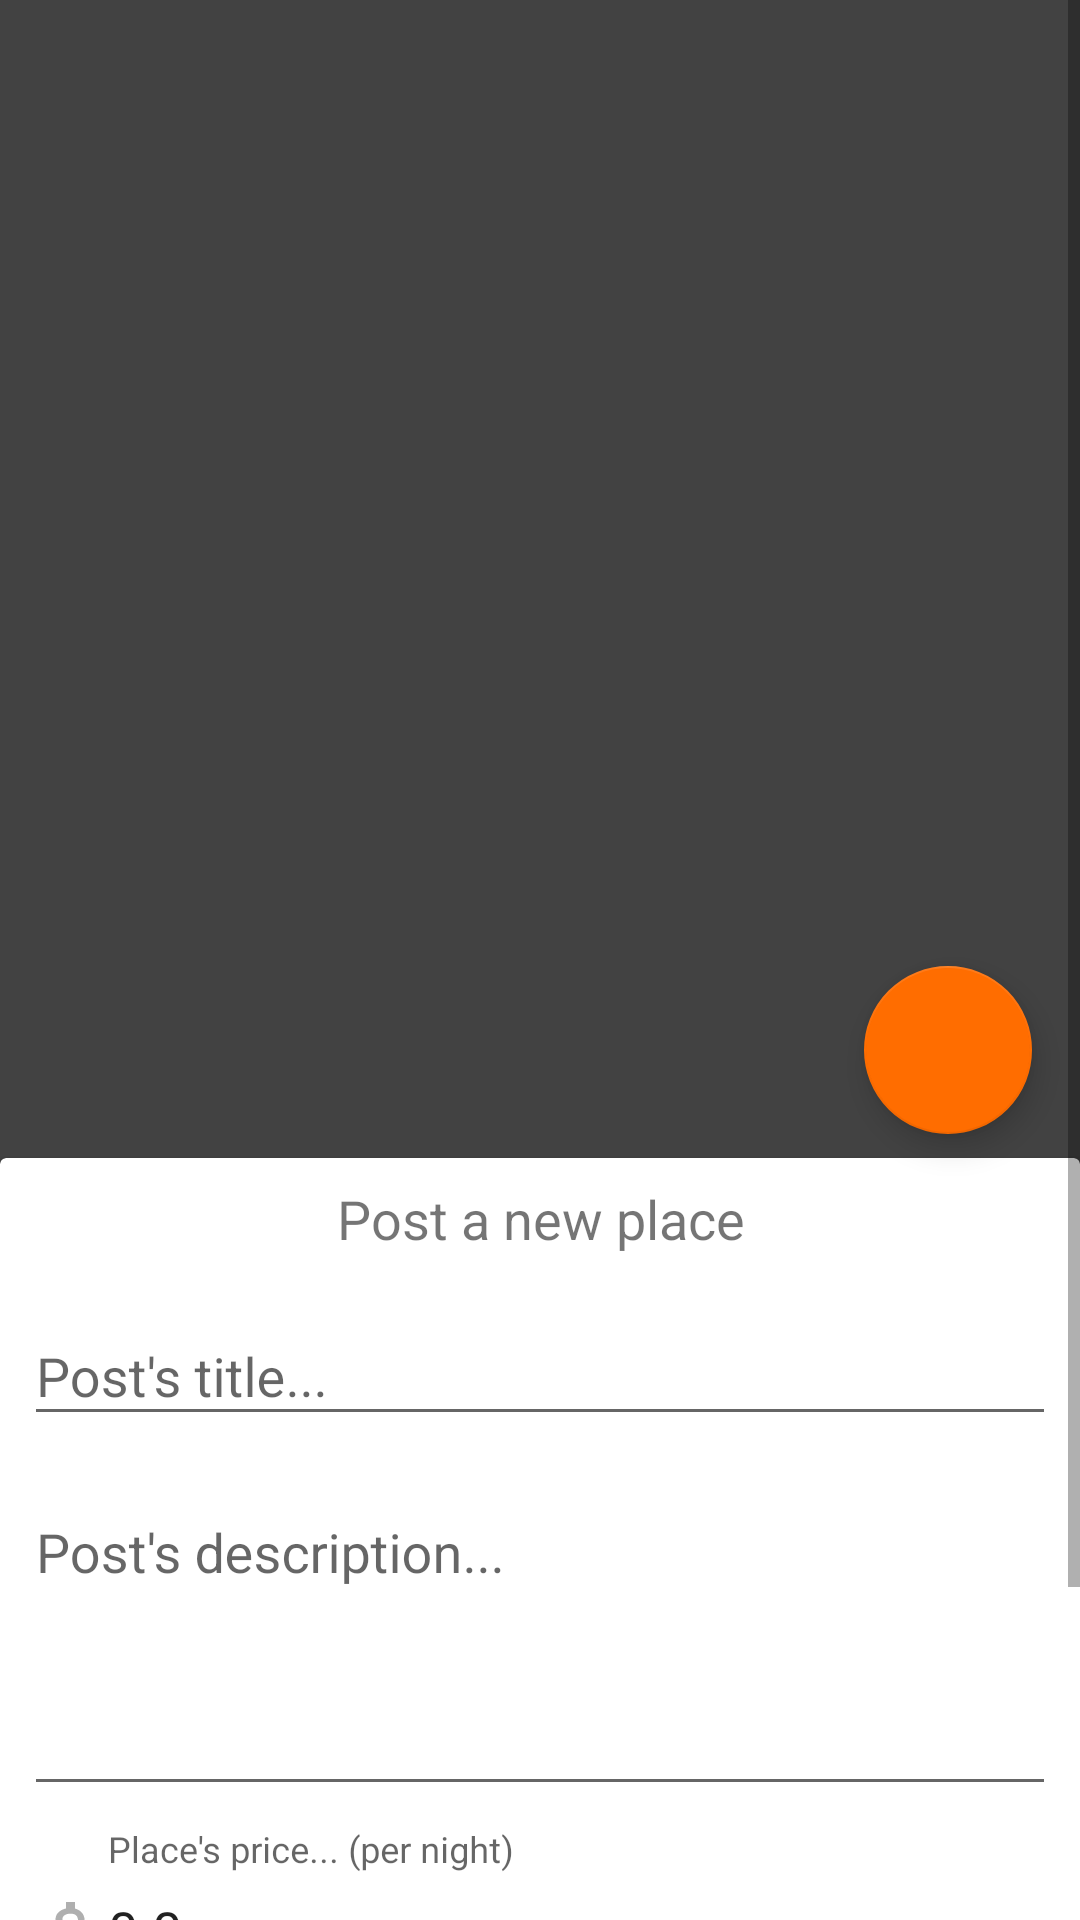

Layout XML and referenced resources for this Android screen:
<!-- AndroidManifest.xml: application theme AppTheme -->
<!-- res/layout/activity_new_place.xml -->
<?xml version="1.0" encoding="utf-8"?>
<ScrollView xmlns:android="http://schemas.android.com/apk/res/android"
    xmlns:app="http://schemas.android.com/apk/res-auto"
    xmlns:tools="http://schemas.android.com/tools"
    android:layout_width="match_parent"
    android:layout_height="match_parent"
    tools:context=".activity.NewPlaceActivity">

    <android.support.constraint.ConstraintLayout
        android:id="@+id/new_place_layout"
        android:layout_width="match_parent"
        android:layout_height="wrap_content"
        android:background="@color/cardview_dark_background">

        <ImageView
            android:id="@+id/new_place_image"
            android:layout_width="0dp"
            android:layout_height="350dp"
            android:scaleType="centerCrop"
            android:visibility="visible"
            app:layout_constraintEnd_toEndOf="parent"
            app:layout_constraintStart_toStartOf="parent"
            app:layout_constraintTop_toTopOf="parent"
            app:srcCompat="@drawable/place_image" />

        <android.support.design.widget.FloatingActionButton
            android:id="@+id/new_place_fab"
            android:layout_width="wrap_content"
            android:layout_height="wrap_content"
            android:layout_marginEnd="16dp"
            android:layout_marginBottom="8dp"
            android:clickable="true"
            app:fabSize="normal"
            app:layout_constraintBottom_toBottomOf="@+id/new_place_image"
            app:layout_constraintEnd_toEndOf="parent"
            app:layout_constraintTop_toBottomOf="@+id/new_place_image"
            app:srcCompat="@drawable/ic_image" />

        <android.support.v7.widget.CardView
            android:layout_width="match_parent"
            android:layout_height="wrap_content"
            android:layout_marginTop="8dp"
            app:layout_constraintBottom_toBottomOf="parent"
            app:layout_constraintEnd_toEndOf="parent"
            app:layout_constraintHorizontal_bias="0.0"
            app:layout_constraintStart_toStartOf="parent"
            app:layout_constraintTop_toBottomOf="@+id/new_place_fab">

            <android.support.constraint.ConstraintLayout
                android:layout_width="match_parent"
                android:layout_height="match_parent">

                <ProgressBar
                    android:id="@+id/new_place_prog"
                    style="?android:attr/progressBarStyleHorizontal"
                    android:layout_width="0dp"
                    android:layout_height="wrap_content"
                    android:layout_marginStart="8dp"
                    android:layout_marginEnd="8dp"
                    android:indeterminate="true"
                    android:visibility="gone"
                    app:layout_constraintEnd_toEndOf="parent"
                    app:layout_constraintStart_toStartOf="parent"
                    app:layout_constraintTop_toTopOf="parent" />

                <TextView
                    android:id="@+id/textView4"
                    android:layout_width="0dp"
                    android:layout_height="wrap_content"
                    android:layout_marginStart="8dp"
                    android:layout_marginTop="8dp"
                    android:layout_marginEnd="8dp"
                    android:text="Post a new place"
                    android:textAlignment="center"
                    android:textSize="18sp"
                    app:layout_constraintEnd_toEndOf="parent"
                    app:layout_constraintStart_toStartOf="parent"
                    app:layout_constraintTop_toBottomOf="@+id/new_place_prog" />

                <android.support.design.widget.TextInputLayout
                    android:id="@+id/textInputLayout7"
                    android:layout_width="match_parent"
                    android:layout_height="wrap_content"
                    android:layout_marginStart="8dp"
                    android:layout_marginTop="8dp"
                    android:layout_marginEnd="8dp"
                    app:layout_constraintEnd_toEndOf="parent"
                    app:layout_constraintStart_toStartOf="parent"
                    app:layout_constraintTop_toBottomOf="@+id/textView4">

                    <android.support.design.widget.TextInputEditText
                        android:id="@+id/new_place_title"
                        android:layout_width="match_parent"
                        android:layout_height="wrap_content"
                        android:hint="Post's title..."
                        android:inputType="textCapWords" />
                </android.support.design.widget.TextInputLayout>

                <android.support.design.widget.TextInputLayout
                    android:id="@+id/textInputLayout9"
                    android:layout_width="0dp"
                    android:layout_height="wrap_content"
                    android:layout_marginStart="8dp"
                    android:layout_marginTop="8dp"
                    android:layout_marginEnd="8dp"
                    app:layout_constraintEnd_toEndOf="parent"
                    app:layout_constraintStart_toStartOf="parent"
                    app:layout_constraintTop_toBottomOf="@+id/textInputLayout7">

                    <android.support.design.widget.TextInputEditText
                        android:id="@+id/new_place_desc"
                        android:layout_width="match_parent"
                        android:layout_height="wrap_content"
                        android:gravity="start"
                        android:hint="Post's description..."
                        android:inputType="textCapSentences|textMultiLine"
                        android:lines="4"
                        android:maxLines="4" />
                </android.support.design.widget.TextInputLayout>

                <android.support.design.widget.TextInputLayout
                    android:id="@+id/textInputLayout10"
                    android:layout_width="0dp"
                    android:layout_height="wrap_content"
                    android:layout_marginStart="8dp"
                    android:layout_marginTop="8dp"
                    android:layout_marginEnd="8dp"
                    app:layout_constraintEnd_toEndOf="parent"
                    app:layout_constraintStart_toStartOf="parent"
                    app:layout_constraintTop_toBottomOf="@+id/textInputLayout9">

                    <android.support.design.widget.TextInputEditText
                        android:id="@+id/new_place_price"
                        android:layout_width="match_parent"
                        android:layout_height="wrap_content"
                        android:drawableStart="@drawable/ic_attach_money"
                        android:hint="Place's price... (per night)"
                        android:inputType="numberDecimal"
                        android:text="0.0" />
                </android.support.design.widget.TextInputLayout>

                <Spinner
                    android:id="@+id/new_place_countries"
                    android:layout_width="0dp"
                    android:layout_height="wrap_content"
                    android:layout_marginStart="8dp"
                    android:layout_marginTop="16dp"
                    android:layout_marginEnd="8dp"
                    android:spinnerMode="dialog"
                    app:layout_constraintEnd_toEndOf="parent"
                    app:layout_constraintStart_toStartOf="parent"
                    app:layout_constraintTop_toBottomOf="@+id/textInputLayout10" />

                <Button
                    android:id="@+id/new_place_btn"
                    style="@style/Widget.AppCompat.Button.Colored"
                    android:layout_width="0dp"
                    android:layout_height="wrap_content"
                    android:layout_marginStart="8dp"
                    android:layout_marginTop="16dp"
                    android:layout_marginEnd="8dp"
                    android:layout_marginBottom="8dp"
                    android:text="Post"
                    app:layout_constraintBottom_toBottomOf="parent"
                    app:layout_constraintEnd_toEndOf="parent"
                    app:layout_constraintStart_toStartOf="parent"
                    app:layout_constraintTop_toBottomOf="@+id/new_place_countries" />

            </android.support.constraint.ConstraintLayout>
        </android.support.v7.widget.CardView>
    </android.support.constraint.ConstraintLayout>
</ScrollView>
<!-- resources referenced by this layout -->
<resources>
  <!-- drawable ic_attach_money (drawable) -->
  <vector android:height="24dp" android:tint="#AFAFAF"
      android:viewportHeight="24.0" android:viewportWidth="24.0"
      android:width="24dp" xmlns:android="http://schemas.android.com/apk/res/android">
      <path android:fillColor="#FF000000" android:pathData="M11.8,10.9c-2.27,-0.59 -3,-1.2 -3,-2.15 0,-1.09 1.01,-1.85 2.7,-1.85 1.78,0 2.44,0.85 2.5,2.1h2.21c-0.07,-1.72 -1.12,-3.3 -3.21,-3.81V3h-3v2.16c-1.94,0.42 -3.5,1.68 -3.5,3.61 0,2.31 1.91,3.46 4.7,4.13 2.5,0.6 3,1.48 3,2.41 0,0.69 -0.49,1.79 -2.7,1.79 -2.06,0 -2.87,-0.92 -2.98,-2.1h-2.2c0.12,2.19 1.76,3.42 3.68,3.83V21h3v-2.15c1.95,-0.37 3.5,-1.5 3.5,-3.55 0,-2.84 -2.43,-3.81 -4.7,-4.4z"/>
  </vector>
  <style name="AppTheme" parent="Theme.AppCompat.Light.NoActionBar">
          
          <item name="colorPrimary">@color/colorPrimary</item>
          <item name="colorPrimaryDark">@color/colorPrimaryDark</item>
          <item name="colorAccent">@color/colorAccent</item>
      </style>
  <color name="colorPrimary">#673ab7</color>
  <color name="colorPrimaryDark">#512da8</color>
  <color name="colorAccent">#ff6d00</color>
</resources>
